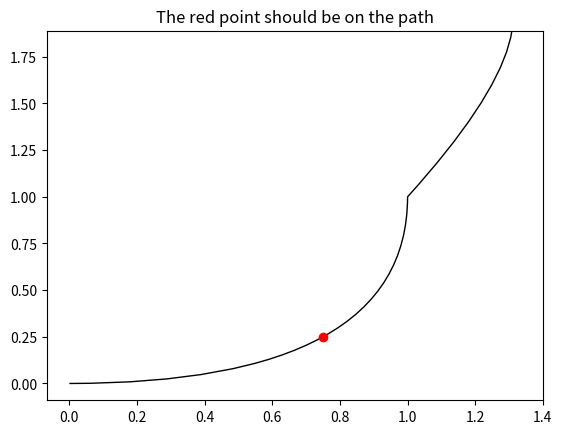

The matplotlib source for this figure:
# Bezier curve using for vector image to zoom in with limited calculation
# path.CURVE3: quad path.CURVE4: tertiary

import matplotlib.path as mpath
import matplotlib.patches as mpatches
import matplotlib.pyplot as plt

Path = mpath.Path

fig, ax = plt.subplots()

#pp1 = mpatches.PathPatch(
#    Path([(0, 0), (1, 0), (1, 1), (0, 0)],
#         [Path.MOVETO, Path.CURVE3, Path.CURVE3, Path.CLOSEPOLY]),
#    fc="none", transform=ax.transData)

vertices = [(0, 0), (1, 0), (1, 1), (2, 3), (0, 0)]
codes = [Path.MOVETO, Path.CURVE3, Path.CURVE3, Path.CURVE3, Path.CLOSEPOLY]

pp1 = mpatches.PathPatch(Path(vertices, codes), fc="none", transform=ax.transData)


ax.add_patch(pp1)
ax.plot([0.75], [0.25], "ro")
ax.set_title('The red point should be on the path')

plt.show()
